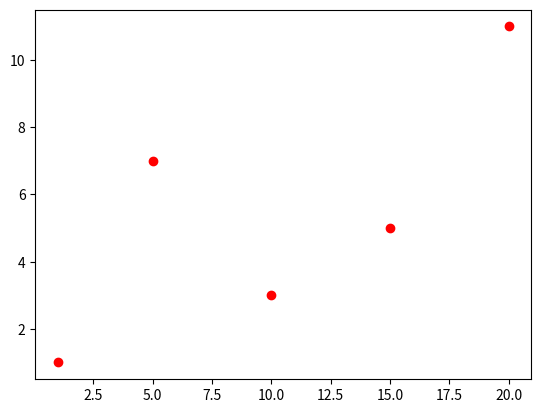

The matplotlib source for this figure:
import matplotlib.pyplot as plt

x = [1, 5, 10, 15, 20]
y = [1, 7, 3, 5, 11]

plt.plot(x, y, 'ro')

plt.show()